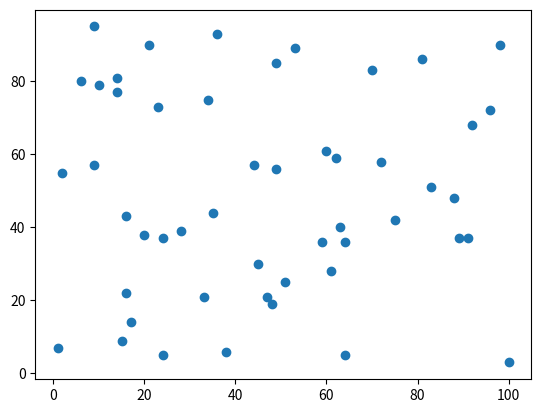

Generate this figure with matplotlib:
import random
import matplotlib.pyplot as plt
x = []
y = [] 
for i in range(50):
    x.append(random.randrange(0, 101))
    y.append(random.randrange(0, 101))

plt.scatter(x,y)
plt.show()